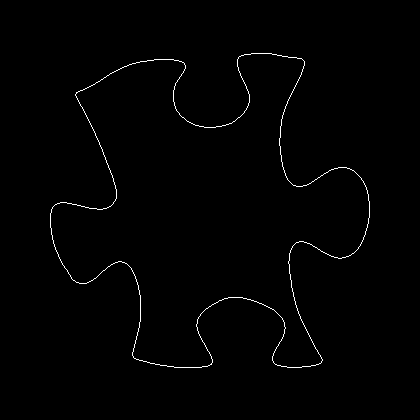

Values plotted in this chart, from the file beside it:
50, 213
50, 214
50, 215
50, 216
50, 217
50, 218
50, 219
50, 220
50, 221
50, 222
50, 223
50, 224
50, 225
50, 226
50, 227
51, 228
51, 229
51, 230
51, 231
51, 232
51, 233
51, 234
52, 235
52, 236
52, 237
52, 238
52, 239
53, 240
53, 241
53, 242
53, 243
54, 244
54, 245
54, 246
55, 247
55, 248
55, 249
56, 250
56, 251
57, 252
57, 253
58, 254
58, 255
58, 256
59, 257
59, 258
60, 259
60, 260
61, 261
61, 262
62, 263
62, 264
63, 265
64, 266
64, 267
65, 268
66, 269
67, 270
67, 271
68, 272
68, 273
... 1,422 more rows
